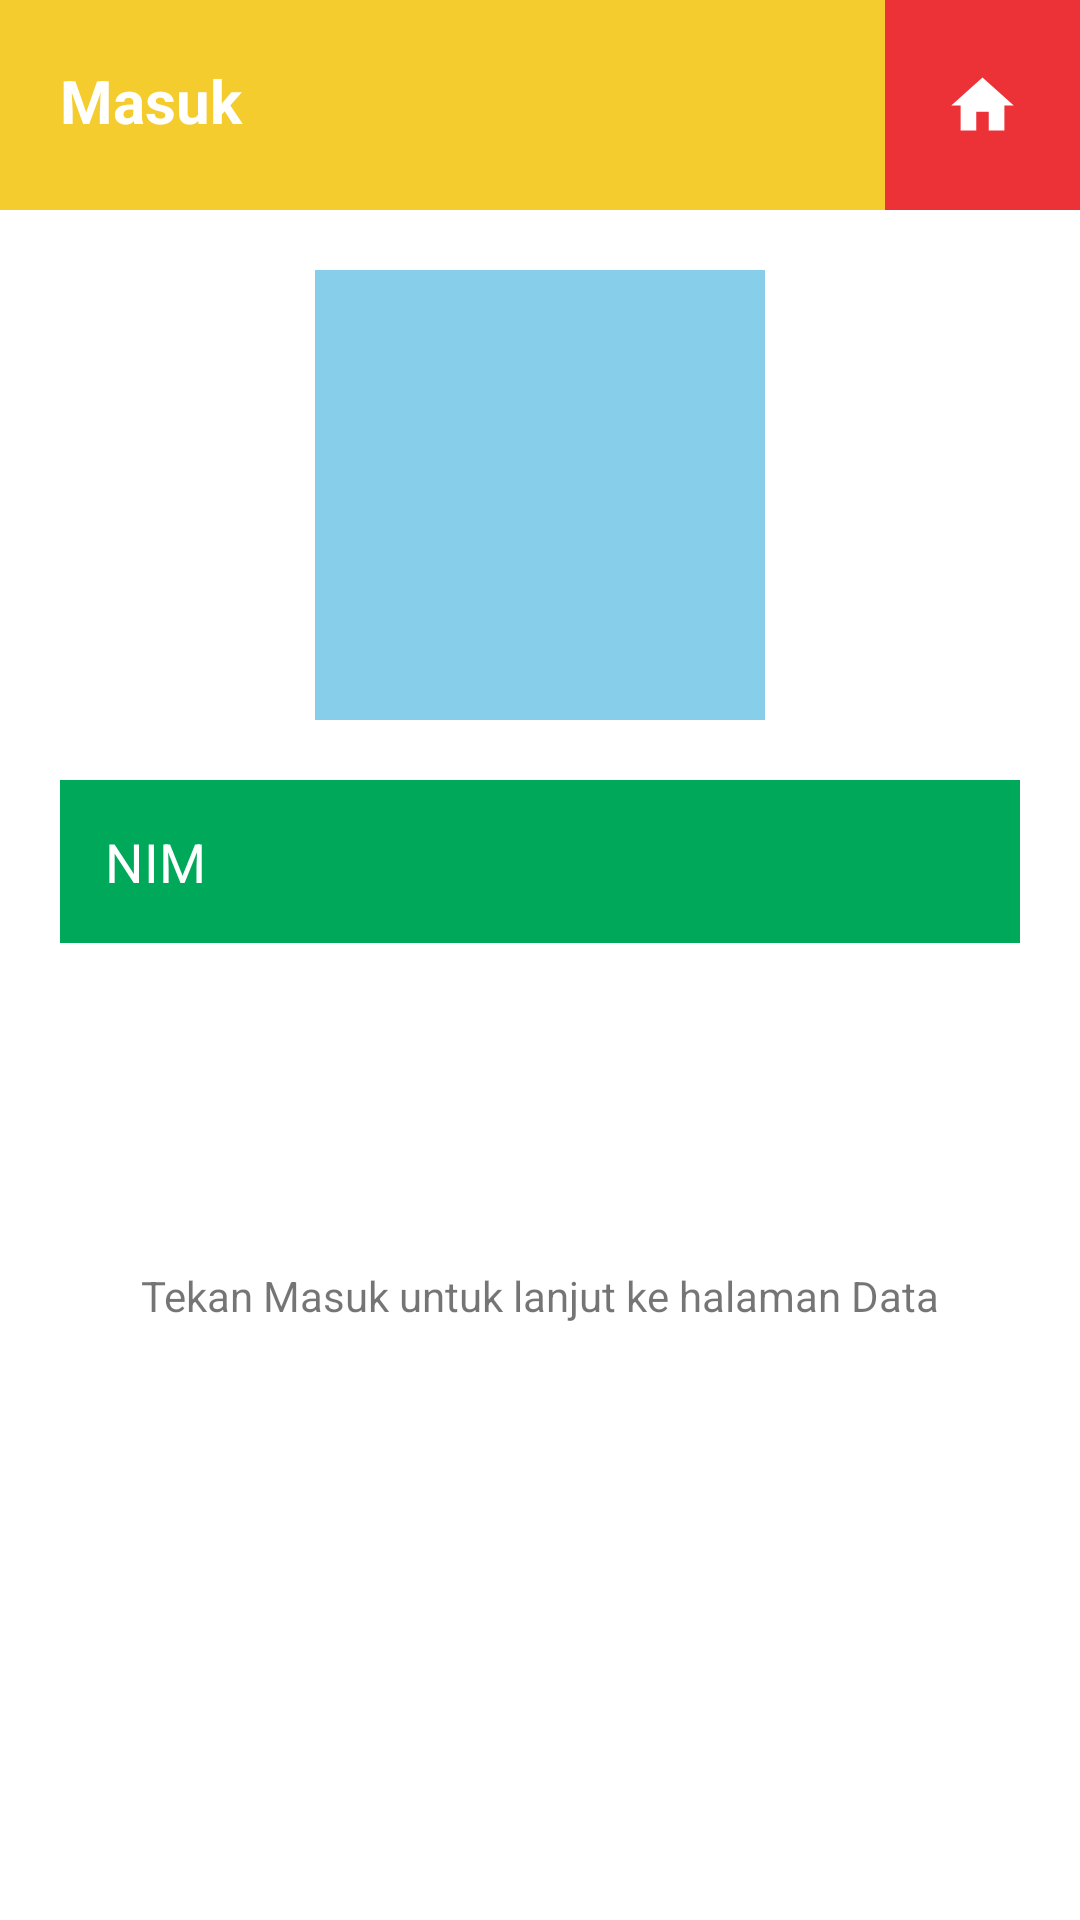

This screen was rendered from an Android layout file. Write that file and the resources it references.
<!-- AndroidManifest.xml: application theme Theme.MagangStechoq -->
<!-- res/layout/activity_masuk.xml -->
<?xml version="1.0" encoding="utf-8"?>
<RelativeLayout xmlns:android="http://schemas.android.com/apk/res/android"
    android:layout_width="match_parent"
    android:layout_height="match_parent">

    
    <LinearLayout
        android:id="@+id/headerLayout"
        android:layout_width="match_parent"
        android:layout_height="wrap_content"
        android:orientation="horizontal">

        <TextView
            android:id="@+id/titleText"
            android:layout_width="0dp"
            android:layout_height="wrap_content"
            android:layout_weight="1"
            android:height="70dp"
            android:background="@color/yellow"
            android:padding="20dp"
            android:text="@string/title_masuk"
            android:textColor="@color/white"
            android:textSize="20sp"
            android:textStyle="bold" />

        <ImageView
            android:id="@+id/homeButton"
            android:layout_width="wrap_content"
            android:layout_height="match_parent"
            android:background="@color/red"
            android:padding="20sp"
            android:src="@drawable/baseline_home_24" />
    </LinearLayout>

    
    <ImageView
        android:id="@+id/profileImage"
        android:layout_width="150dp"
        android:layout_height="150dp"
        android:layout_below="@id/headerLayout"
        android:layout_centerHorizontal="true"
        android:layout_marginTop="20dp"
        android:background="@color/light_blue"
        android:src="@drawable/baseline_person_24" />

    
    <EditText
        android:id="@+id/nimEditText"
        android:layout_width="match_parent"
        android:layout_height="wrap_content"
        android:layout_below="@id/profileImage"
        android:layout_marginStart="20dp"
        android:layout_marginTop="20dp"
        android:layout_marginEnd="20dp"
        android:layout_marginBottom="20dp"
        android:background="@color/teal_200"
        android:backgroundTint="@color/green"
        android:hint="@string/hint_nim"
        android:padding="15dp"
        android:textColor="@color/white"
        android:textColorHint="@color/white" />

    
    <Button
        android:background="@drawable/selector_button"
        android:id="@+id/loginButton"
        android:layout_width="match_parent"
        android:layout_height="wrap_content"
        android:layout_below="@id/nimEditText"
        android:layout_marginStart="20dp"
        android:layout_marginEnd="20dp"
        android:backgroundTint="@color/dark_blue"
        android:padding="10dp"
        android:text="@string/button_masuk"
        android:textColor="@color/white" />

    <TextView
        android:layout_width="wrap_content"
        android:layout_height="wrap_content"
        android:layout_below="@id/loginButton"
        android:layout_centerHorizontal="true"
        android:layout_marginTop="40dp"
        android:layout_marginBottom="32dp"
        android:text="Tekan Masuk untuk lanjut ke halaman Data"
        android:textSize="14sp" />

</RelativeLayout>
<!-- resources referenced by this layout -->
<resources>
  <color name="dark_blue">#3E4095</color>
  <color name="green">#00A859</color>
  <color name="light_blue">#87CEEB</color>
  <color name="red">#ED3237</color>
  <color name="teal_200">#FF03DAC5</color>
  <color name="white">#FFFFFFFF</color>
  <color name="yellow">#F4CC2D</color>
  <!-- drawable baseline_home_24 (drawable) -->
  <vector android:height="25dp" android:tint="@color/white"
      android:viewportHeight="24" android:viewportWidth="24"
      android:width="25dp" xmlns:android="http://schemas.android.com/apk/res/android">
      <path android:fillColor="@android:color/white" android:pathData="M10,20v-6h4v6h5v-8h3L12,3 2,12h3v8z"/>
  </vector>
  <string name="button_masuk">MASUK</string>
  <string name="hint_nim">NIM</string>
  <string name="title_masuk">Masuk</string>
  <style name="Theme.MagangStechoq" parent="Theme.MaterialComponents.DayNight.DarkActionBar">
          
          <item name="colorPrimary">@color/purple_500</item>
          <item name="colorPrimaryVariant">@color/purple_700</item>
          <item name="colorOnPrimary">@color/white</item>
          
          <item name="colorSecondary">@color/teal_200</item>
          <item name="colorSecondaryVariant">@color/teal_700</item>
          <item name="colorOnSecondary">@color/black</item>
          
          <item name="android:statusBarColor">?attr/colorPrimaryVariant</item>
          
      </style>
  <color name="purple_500">#4F62CC</color>
  <color name="purple_700">#3E4095</color>
  <color name="teal_700">#FF018786</color>
  <color name="black">#FF000000</color>
</resources>
